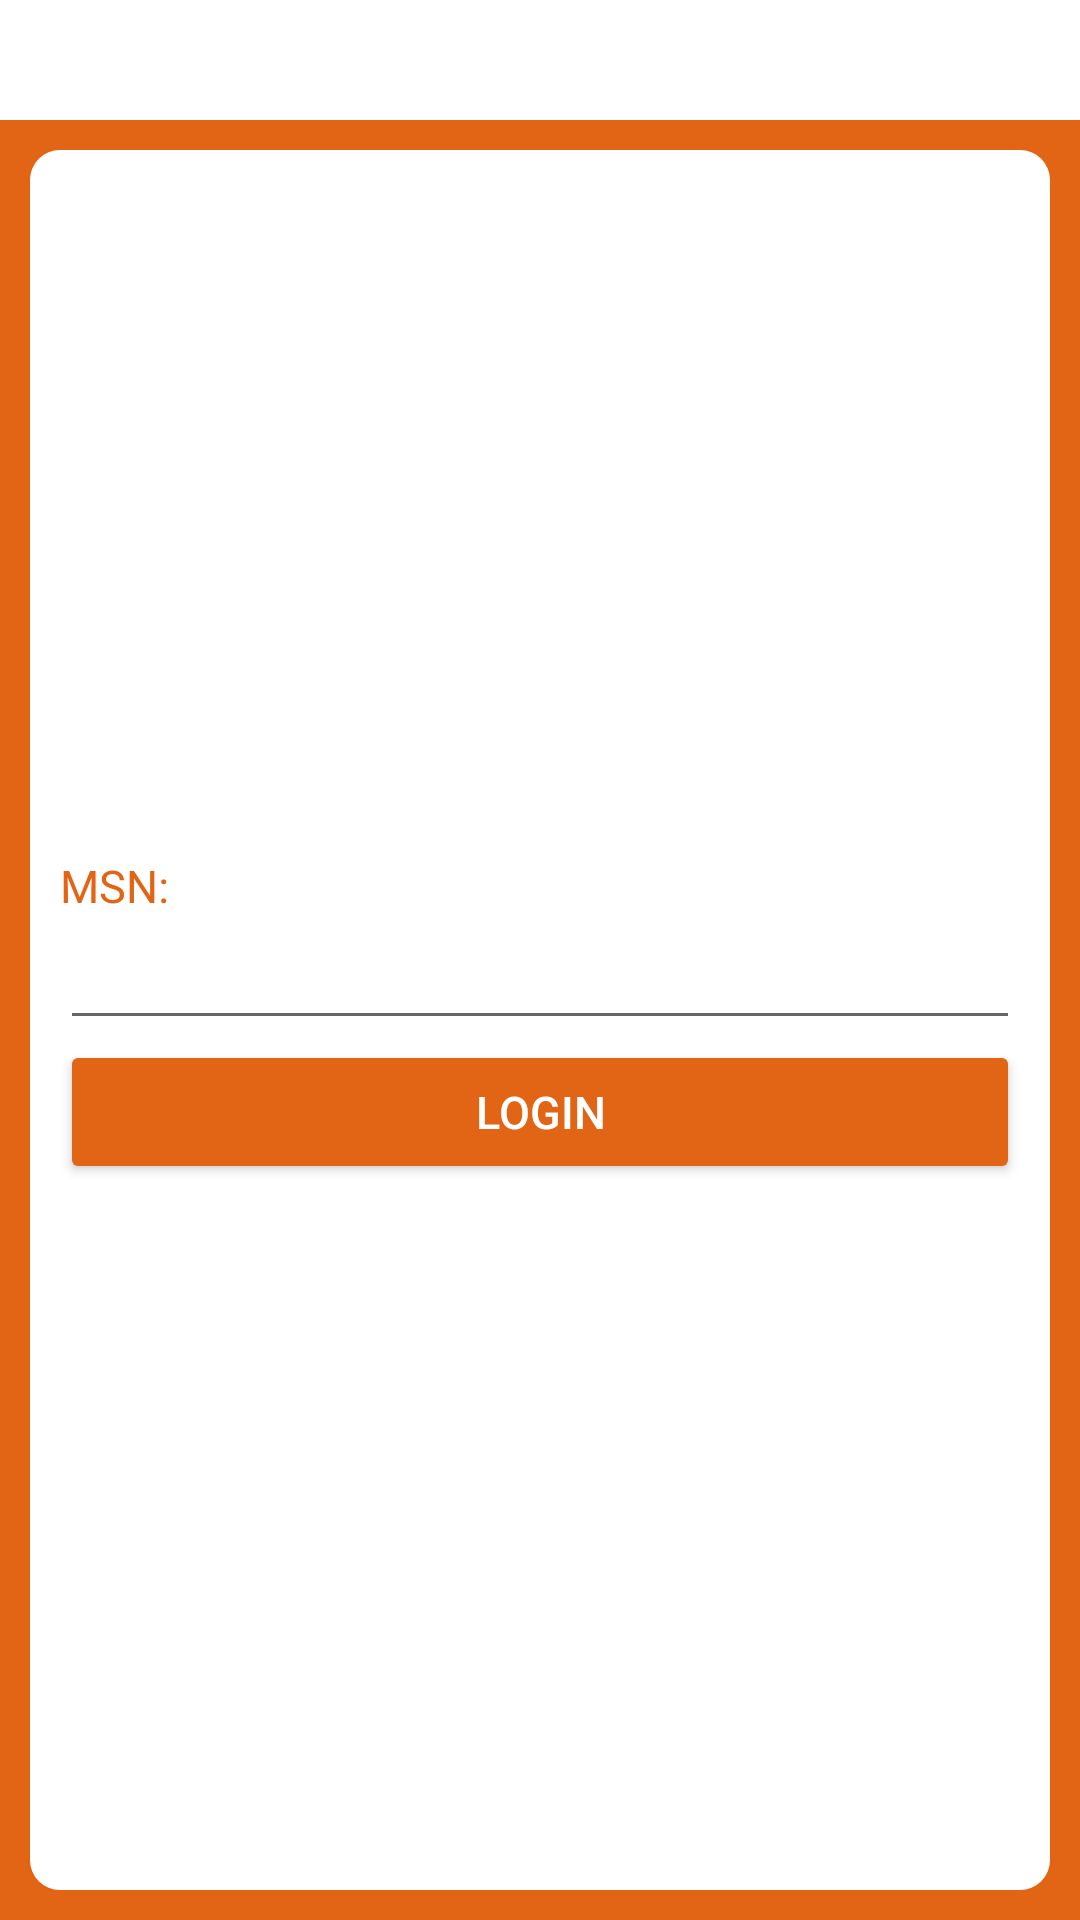

Layout XML and referenced resources for this Android screen:
<!-- AndroidManifest.xml: activity theme FullscreenTheme -->
<!-- res/layout/activity_login.xml -->
<RelativeLayout xmlns:android="http://schemas.android.com/apk/res/android"
    xmlns:tools="http://schemas.android.com/tools"
    android:layout_width="match_parent"
    android:layout_height="match_parent">

    <LinearLayout
        android:background="@android:color/white"
        android:orientation="vertical"
        android:layout_width="match_parent"
        android:layout_height="match_parent">

        <ImageView
            android:layout_width="match_parent"
            android:layout_height="@dimen/dp_40"
            android:src="@drawable/amaysim_logo" />

        <LinearLayout
            style="@style/amaysim_frame"
            android:layout_width="match_parent"
            android:layout_height="match_parent"
            android:gravity="center_vertical"
            android:orientation="vertical">

            <TextView
                style="@style/label_normal_orange"
                android:layout_width="match_parent"
                android:layout_height="wrap_content"
                android:text="@string/login_msn" />

            <EditText
                android:id="@+id/msn"
                android:layout_width="match_parent"
                android:layout_height="wrap_content"
                android:backgroundTintMode="@color/orange_amaysim"
                android:inputType="phone" />

            <Button
                android:id="@+id/login"
                android:layout_width="match_parent"
                android:layout_height="wrap_content"
                android:backgroundTint="@color/orange_amaysim"
                android:text="@string/login"
                android:textColor="@android:color/white"
                android:textSize="@dimen/sp_15" />
        </LinearLayout>
    </LinearLayout>

</RelativeLayout>
<!-- resources referenced by this layout -->
<resources>
  <color name="orange_amaysim">#e26415</color>
  <dimen name="dp_40">40dp</dimen>
  <dimen name="sp_15">15sp</dimen>
  <string name="login">Login</string>
  <string name="login_msn">MSN:</string>
  <style name="amaysim_frame">
          <item name="android:gravity">center_horizontal</item>
          <item name="android:paddingLeft">@dimen/dp_20</item>
          <item name="android:paddingRight">@dimen/dp_20</item>
          <item name="android:paddingBottom">@dimen/dp_20</item>
          <item name="android:paddingTop">@dimen/dp_20</item>
          <item name="android:background">@drawable/all_background_frame_orange</item>
      </style>
  <style name="label_normal_orange">
          <item name="android:textColor">@color/orange_amaysim</item>
          <item name="android:textSize">@dimen/sp_15</item>
      </style>
  <style name="FullscreenTheme" parent="AppTheme">
          <item name="android:actionBarStyle">@style/FullscreenActionBarStyle</item>
          <item name="android:windowActionBarOverlay">true</item>
          <item name="android:windowBackground">@null</item>
          <item name="metaButtonBarStyle">?android:attr/buttonBarStyle</item>
          <item name="metaButtonBarButtonStyle">?android:attr/buttonBarButtonStyle</item>
      </style>
  <dimen name="dp_20">20dp</dimen>
  <!-- drawable all_background_frame_orange (drawable) -->
  <?xml version="1.0" encoding="utf-8"?>
  <layer-list xmlns:android="http://schemas.android.com/apk/res/android">
      <item>
          <shape xmlns:android="http://schemas.android.com/apk/res/android">
              <solid android:color="@color/orange_amaysim"/>
              <padding android:bottom="@dimen/dp_10"
                  android:left="@dimen/dp_10"
                  android:right="@dimen/dp_10"
                  android:top="@dimen/dp_10"/>
          </shape>
      </item>
      <item>
          <shape xmlns:android="http://schemas.android.com/apk/res/android">
              <solid android:color="#FFFFFF"/>
              <corners android:radius="10dip"/>
          </shape>
      </item>
  </layer-list>
  <style name="AppTheme" parent="Theme.AppCompat.Light.DarkActionBar">
          
          <item name="colorPrimary">@color/colorPrimary</item>
          <item name="colorPrimaryDark">@color/colorPrimaryDark</item>
          <item name="colorAccent">@color/colorAccent</item>
      </style>
  <style name="FullscreenActionBarStyle" parent="Widget.AppCompat.ActionBar">
          <item name="android:background">@color/black_tab_off</item>
      </style>
  <dimen name="dp_10">10dp</dimen>
  <color name="colorPrimary">#3F51B5</color>
  <color name="colorPrimaryDark">#303F9F</color>
  <color name="colorAccent">#FF4081</color>
  <color name="black_tab_off">#BB000000</color>
</resources>
